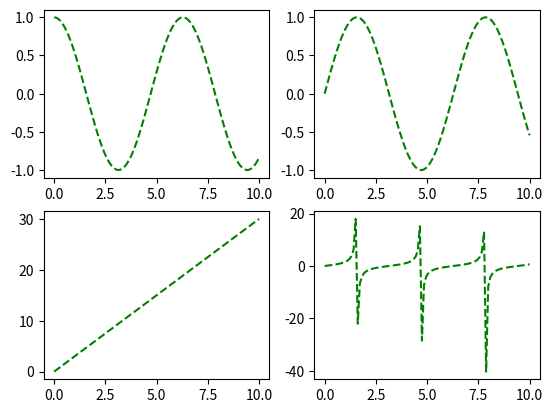

Source code (Python):
import matplotlib.pyplot as plt
import numpy as np

xs = [np.linspace(0,10,100) for i in range(4)]
fs = [np.cos(xs[0]), np.sin(xs[1]), 3*(xs[2]), np.tan(xs[3])]

plt.figure()

plt.subplot(2,2,1)
plt.plot(xs[0], fs[0], 'g--')

plt.subplot(2,2,2)
plt.plot(xs[1], fs[1], 'g--')

plt.subplot(2,2,3)
plt.plot(xs[2], fs[2], 'g--')

plt.subplot(2,2,4)
plt.plot(xs[3], fs[3], 'g--')
plt.show()